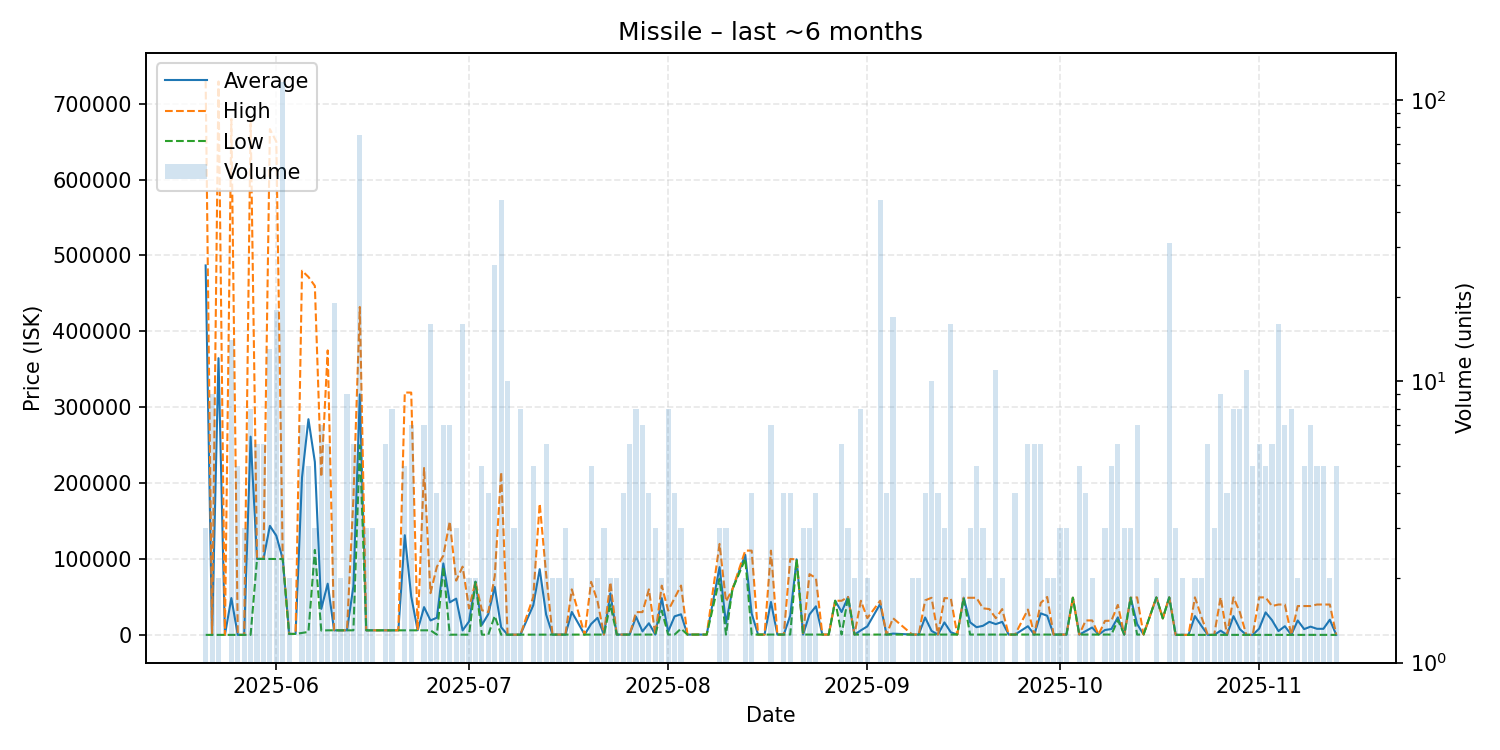

The table this chart was drawn from, first rows:
date, average, highest, lowest, order_count, volume
2025-05-21, 486867, 730300, 1.05, 3, 3
2025-05-22, 1.05, 1.05, 1.05, 3, 9
2025-05-23, 364651, 729300, 1.05, 2, 2
2025-05-24, 1.05, 1.05, 1.05, 1, 1
2025-05-25, 48551, 679700, 1.07, 4, 14
2025-05-26, 1.07, 1.07, 1.07, 1, 5
2025-05-27, 1.07, 1.07, 1.07, 2, 3
2025-05-28, 261231, 678300, 1.07, 7, 8
2025-05-29, 100100, 100100, 100100, 5, 6
2025-05-30, 100100, 100100, 100100, 6, 6
2025-05-31, 143669, 666500, 100100, 6, 13
2025-06-01, 130639, 650000, 100100, 12, 18
2025-06-02, 100000, 100000, 100000, 7, 116
2025-06-03, 1236, 1236, 1236, 2, 2
2025-06-04, 1236, 1236, 1236, 1, 1
2025-06-05, 207344, 479900, 2527, 7, 7
2025-06-06, 284214, 471700, 3886, 4, 5
2025-06-07, 227929, 459900, 111943, 3, 3
2025-06-08, 34320, 208100, 5650, 5, 7
2025-06-09, 67484, 374900, 6001, 4, 6
2025-06-10, 6001, 6001, 6001, 8, 19
2025-06-11, 6001, 6001, 6001, 2, 2
2025-06-12, 6001, 6001, 6001, 5, 9
2025-06-13, 63901, 179700, 6001, 6, 6
2025-06-14, 316871, 432100, 249900, 25, 75
2025-06-15, 6001, 6001, 6001, 3, 3
2025-06-16, 6001, 6001, 6001, 2, 3
2025-06-17, 6001, 6001, 6001, 1, 1
2025-06-18, 6001, 6001, 6001, 4, 6
2025-06-19, 6001, 6001, 6001, 7, 8
2025-06-20, 6001, 6001, 6001, 1, 1
2025-06-21, 131361, 319400, 6001, 4, 5
2025-06-22, 50758, 319300, 6001, 6, 7
2025-06-23, 6001, 6001, 6001, 1, 1
2025-06-24, 36558, 219900, 6001, 4, 7
2025-06-25, 19019, 55000, 6000, 7, 16
2025-06-26, 22662, 89900, 250.0, 3, 4
2025-06-27, 94140, 104500, 90000, 4, 7
2025-06-28, 42864, 149400, 250.0, 6, 7
2025-06-29, 47750, 71500, 251.1, 3, 3
2025-06-30, 5854, 89900, 251.1, 7, 16
2025-07-01, 17626, 35000, 251.1, 2, 2
2025-07-02, 69990, 69990, 69990, 2, 2
2025-07-03, 13151, 32500, 251.1, 3, 5
2025-07-04, 27310, 30000, 251.1, 4, 4
2025-07-05, 63096, 77260, 25000, 9, 26
2025-07-06, 9999, 214700, 251.1, 9, 44
2025-07-07, 251.1, 251.1, 251.1, 8, 10
2025-07-08, 251.1, 251.1, 251.1, 3, 3
2025-07-09, 251.1, 251.1, 251.1, 5, 8
2025-07-11, 39040, 50000, 251.1, 5, 5
2025-07-12, 86576, 172900, 251.1, 2, 2
2025-07-13, 26896, 80000, 368.6, 6, 6
2025-07-14, 368.6, 368.6, 368.6, 2, 2
2025-07-15, 368.6, 368.6, 368.6, 1, 2
2025-07-16, 368.6, 368.6, 368.6, 3, 3
2025-07-17, 30184, 60000, 369.0, 2, 2
2025-07-19, 389.8, 389.8, 389.8, 1, 1
2025-07-20, 14304, 69960, 389.9, 5, 5
2025-07-21, 22395, 44400, 390.0, 2, 2
... 107 more rows
